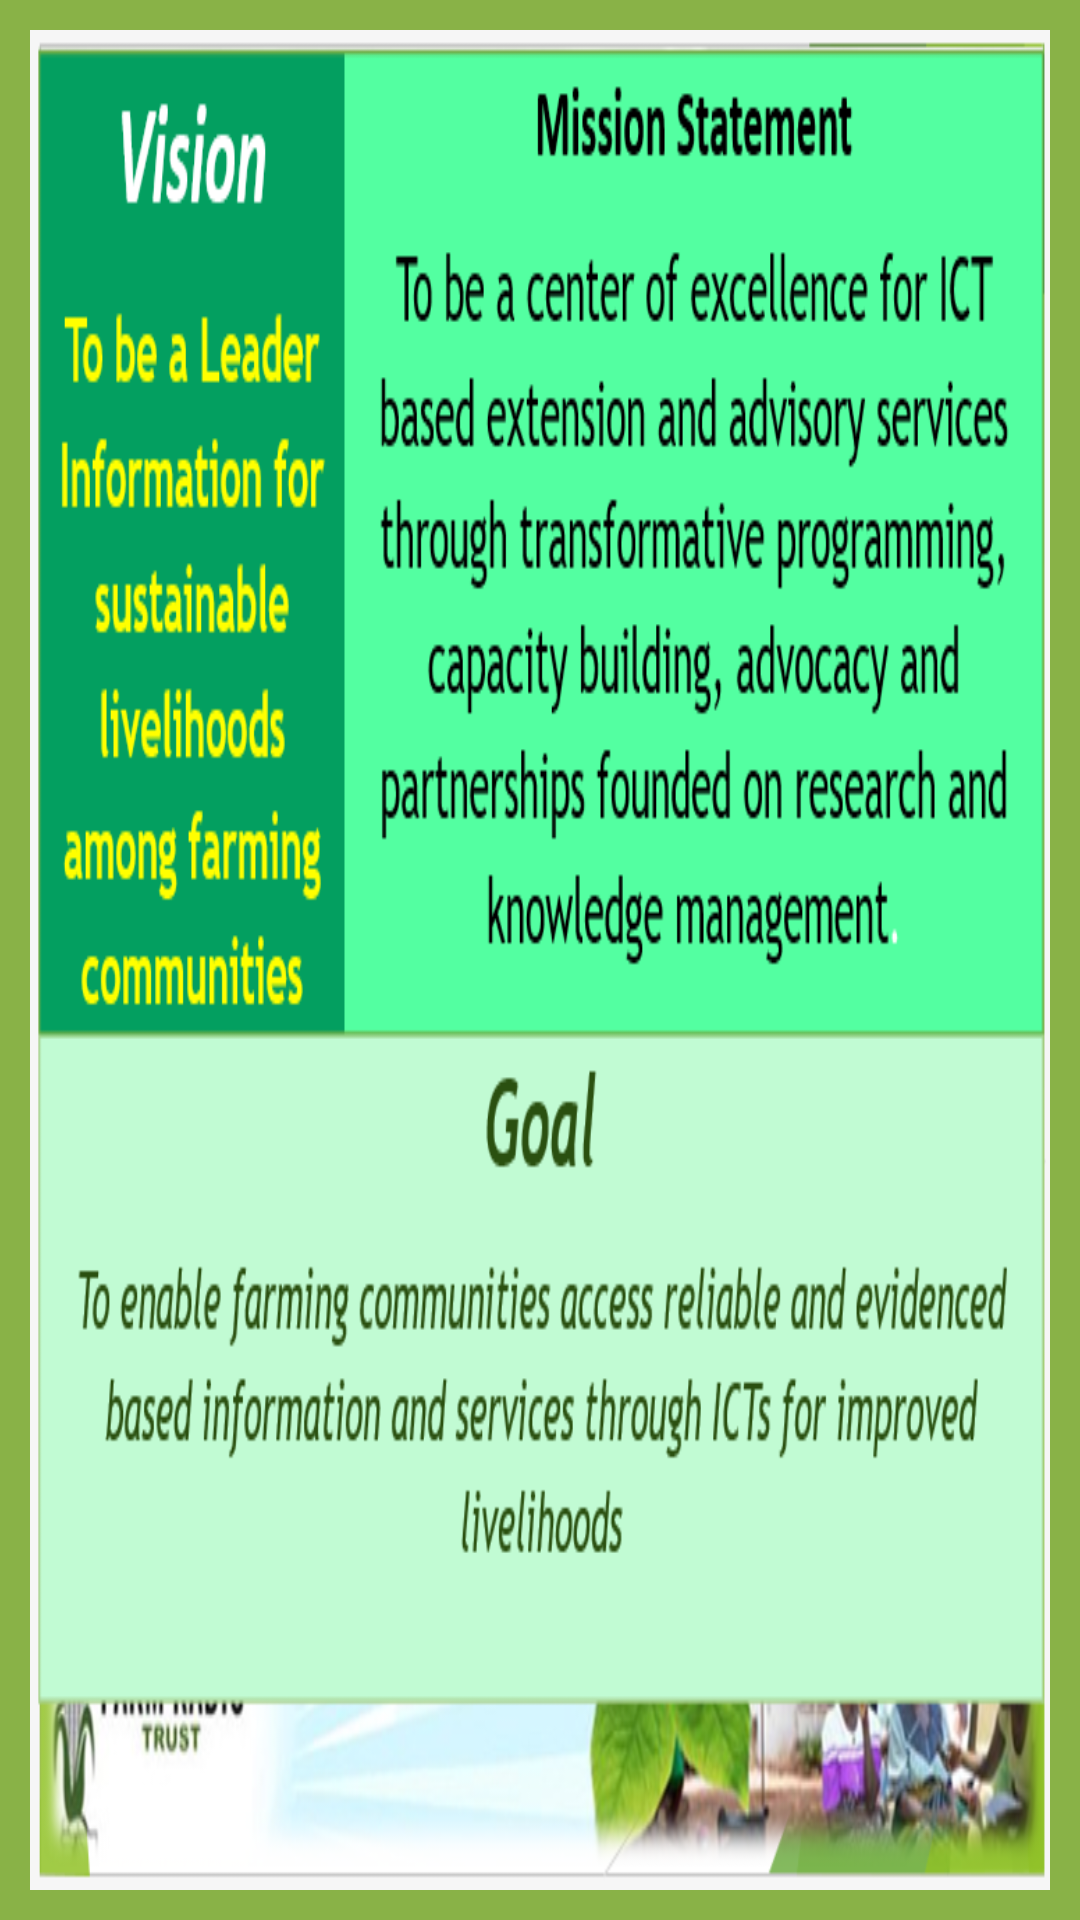

Here is an Android app screen rendered from its layout file. Give the layout XML and the strings, colors and styles it references.
<!-- AndroidManifest.xml: application theme Theme.Mlimivisual -->
<!-- res/layout/vision.xml -->
<LinearLayout xmlns:android="http://schemas.android.com/apk/res/android"
    android:layout_width="match_parent"
    android:layout_height="match_parent"
    android:background="#ff89b247">

    <ImageView
        android:layout_width="match_parent"
        android:layout_height="match_parent"
        android:padding="10dp"
        android:scaleType="fitXY"
        android:src="@drawable/vision" />

</LinearLayout>
<!-- resources referenced by this layout -->
<resources>
  <!-- drawable vision: png bitmap (drawable, 119423 bytes) -->
  <style name="Theme.Mlimivisual" parent="Theme.MaterialComponents.DayNight.NoActionBar">
          
          <item name="colorPrimary">@color/black</item>
          <item name="colorPrimaryVariant">@color/black</item>
          <item name="colorOnPrimary">@color/white</item>
          
          <item name="colorSecondary">@color/teal_200</item>
          <item name="colorSecondaryVariant">@color/teal_700</item>
          <item name="colorOnSecondary">@color/black</item>
          
          <item name="android:statusBarColor" tools:targetApi="21">?attr/colorOnSecondary</item>
          
  
      </style>
  <color name="black">#FF000000</color>
  <color name="white">#fff</color>
  <color name="teal_200">#FF03DAC5</color>
  <color name="teal_700">#FF018786</color>
</resources>
